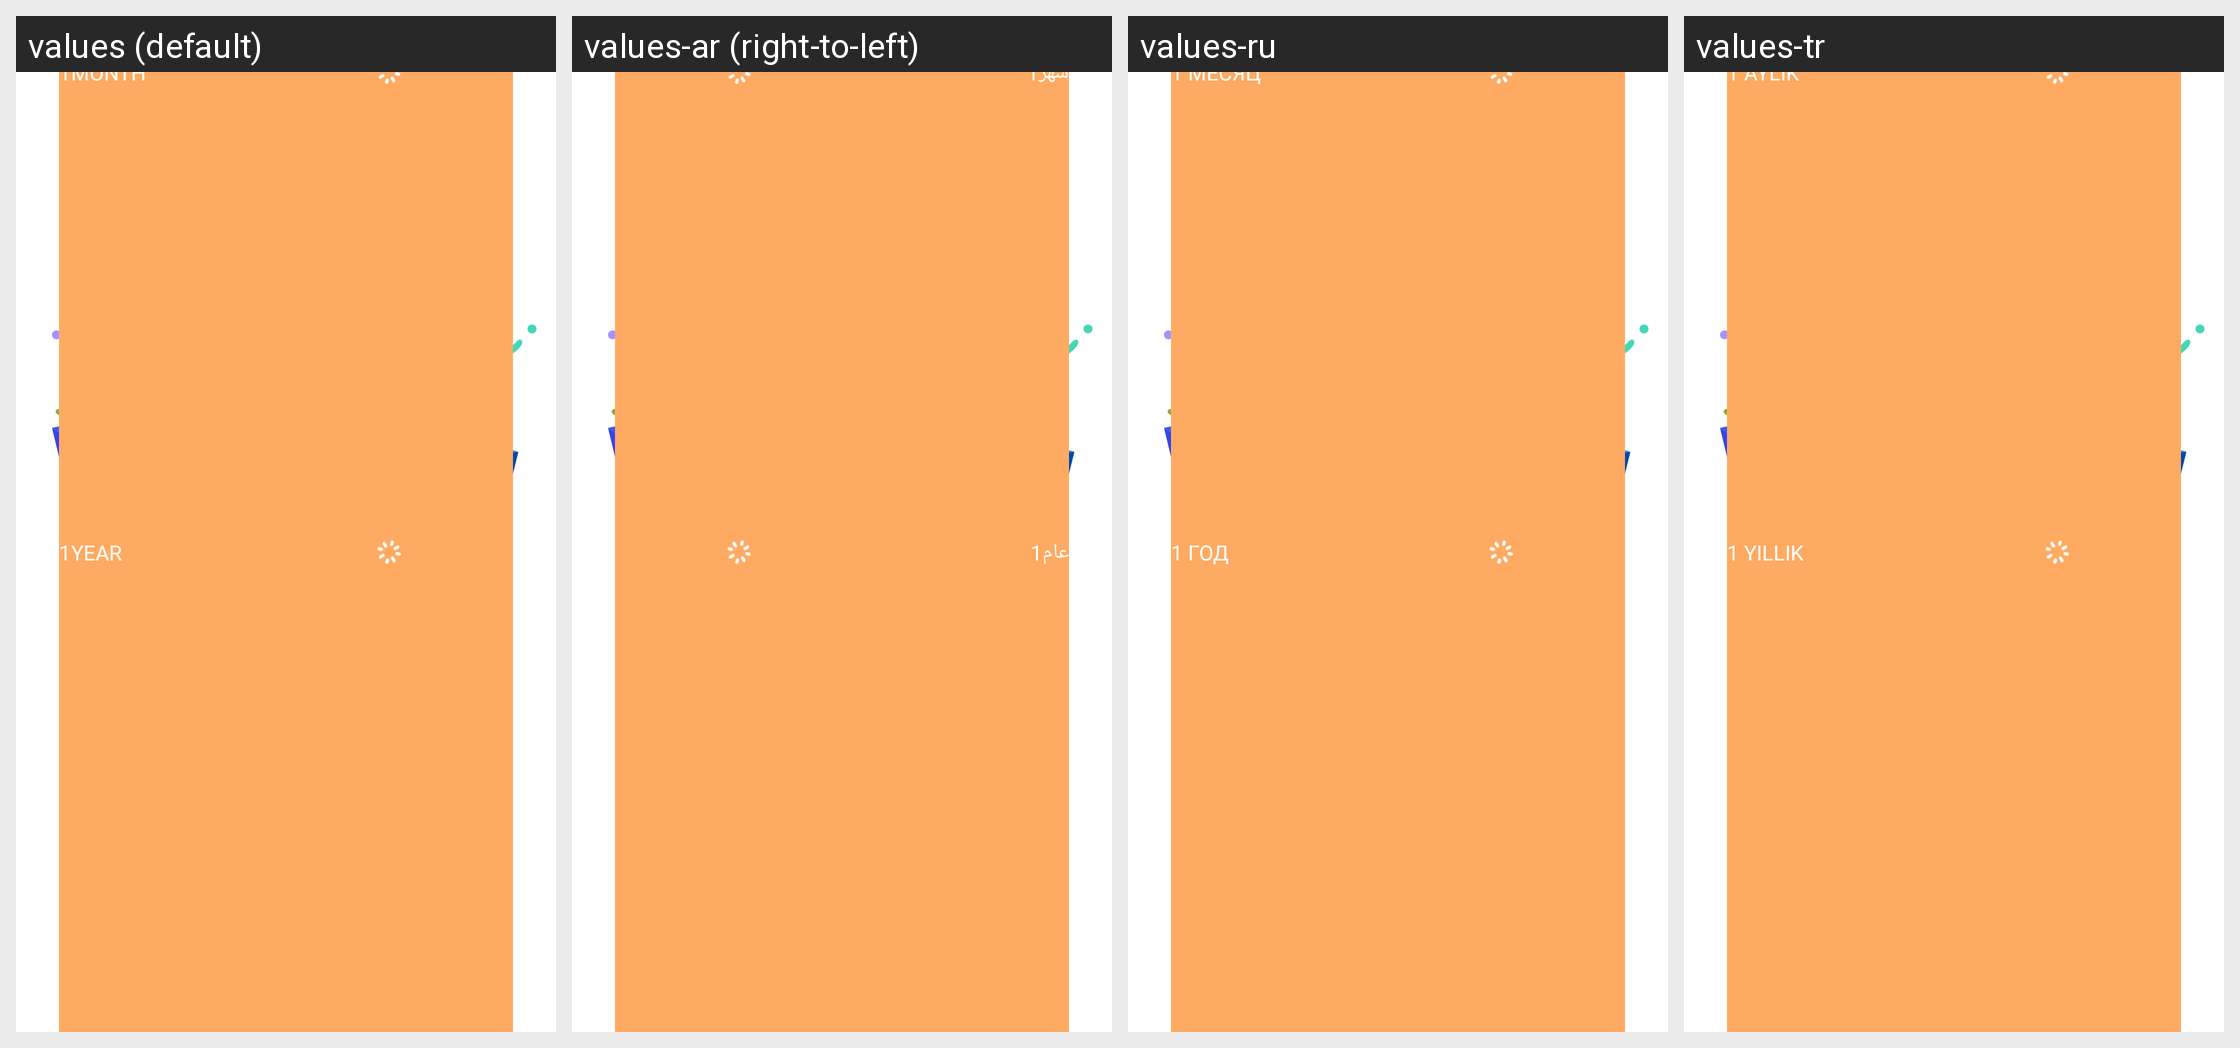

Locale-by-locale string values for the Android screen shown in this grid:
Android screen res/layout/sub_active_template_2.xml rendered under 4 locales, left to right: values (default), values-ar (right-to-left), values-ru, values-tr. Device: Nexus 5 (rendered at 1080×1920; each locale shown at half size, 540×960, under a caption strip naming it); theme AppTheme.
Other locales in the repository, not shown: values-bn, values-de, values-en, values-es, values-fa, values-fr, values-hi, values-in, values-it, values-ja, values-ko, values-ms, values-my, values-nl, values-pa, values-pl, values-pt, values-th, values-uk, values-ur, values-vi, values-zh-rCN, values-zh-rTW.
Strings drawn on this screen, with the default value and each locale's value (text and hints the layout hard-codes, and strings that could not be matched under every locale, appear in the picture but are not listed):

year_1
  values: 1year
  values-ar: عام1
  values-ru: 1 год
  values-tr: 1 yıllık

month_1
  values: 1month
  values-ar: شهر1
  values-ru: 1 месяц
  values-tr: 1 aylık
